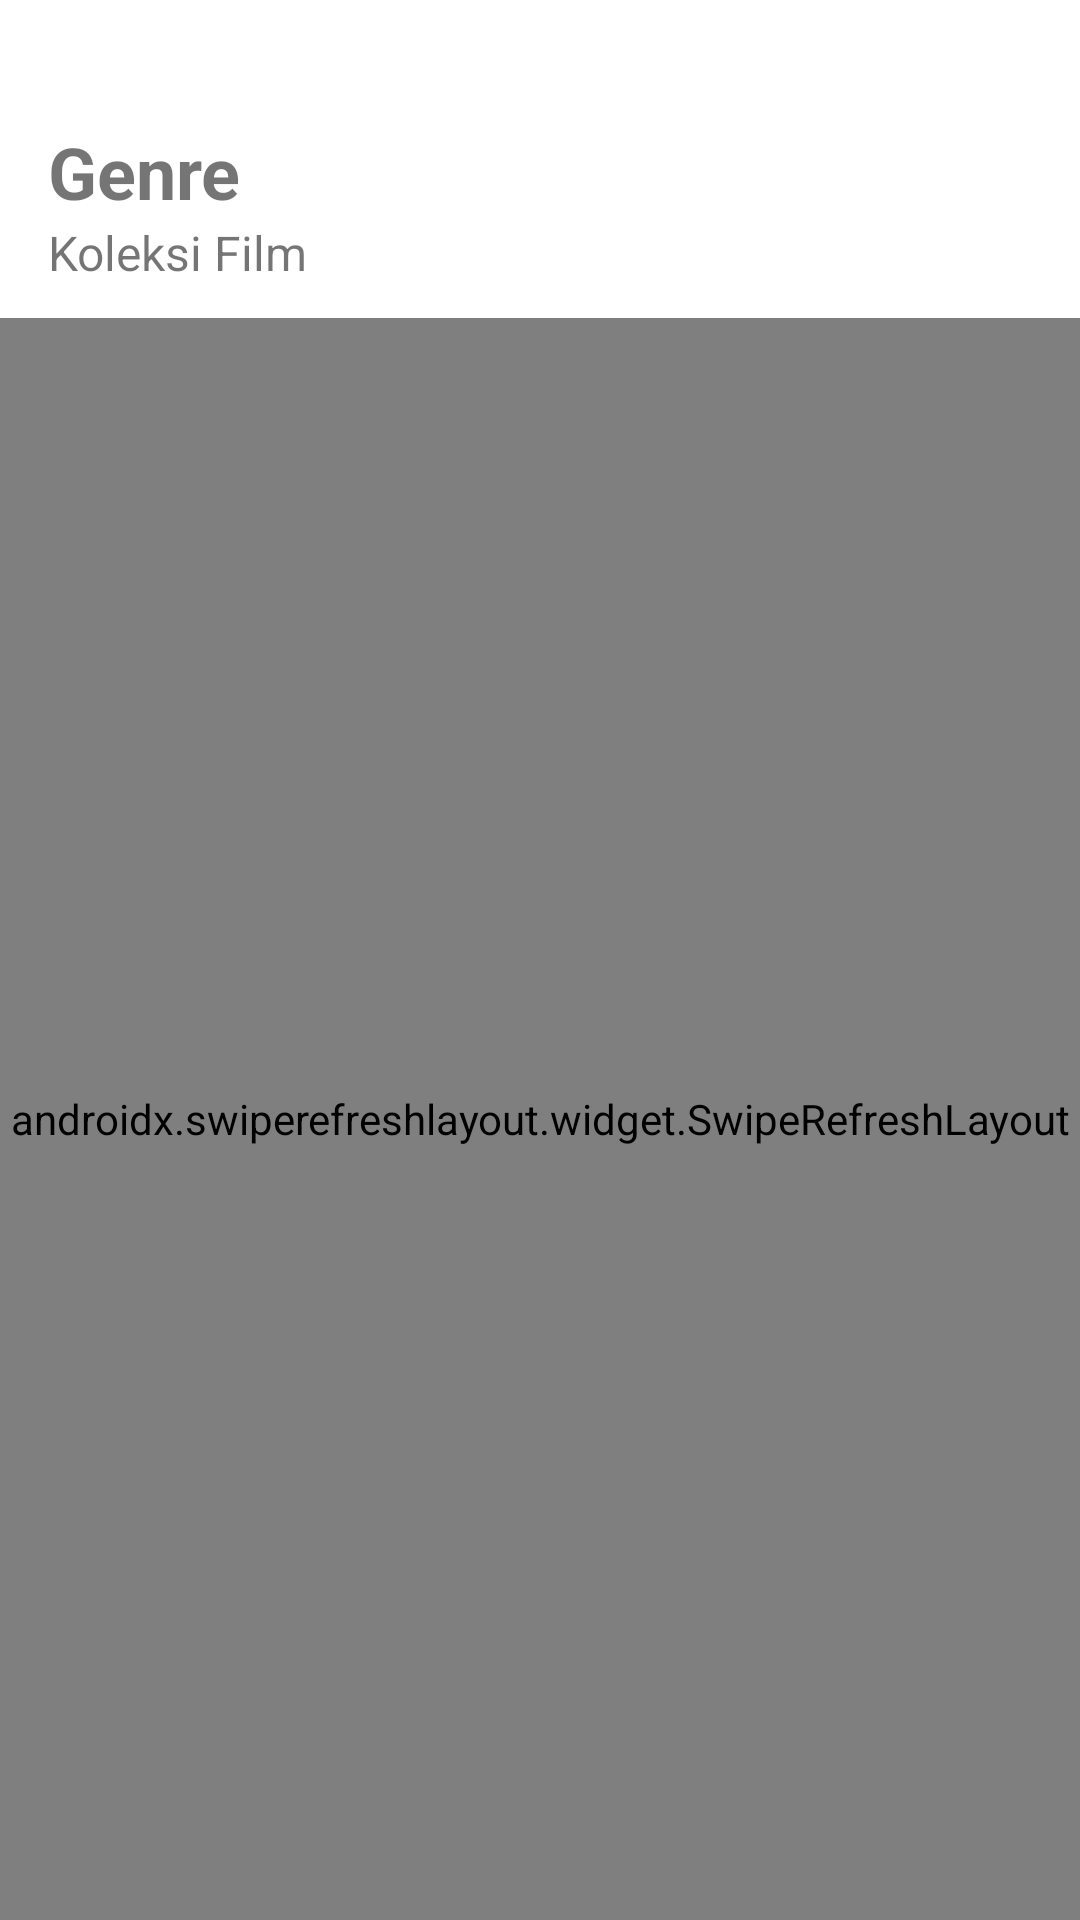

Layout XML and referenced resources for this Android screen:
<!-- AndroidManifest.xml: activity theme Theme.MovieApp.NoActionBar -->
<!-- res/layout/activity_main.xml -->
<?xml version="1.0" encoding="utf-8"?>
<RelativeLayout xmlns:android="http://schemas.android.com/apk/res/android"
    xmlns:app="http://schemas.android.com/apk/res-auto"
    xmlns:tools="http://schemas.android.com/tools"
    android:layout_width="match_parent"
    android:layout_height="match_parent"
    android:orientation="vertical"
    android:layout_marginBottom="40dp"
    tools:context=".ui.activity.home.MainActivity">

    <androidx.appcompat.widget.Toolbar
        android:id="@+id/toolbar"
        android:layout_width="match_parent"
        android:layout_height="wrap_content"
        android:layout_marginTop="40dp"
        app:layout_constraintEnd_toEndOf="parent"
        app:layout_constraintStart_toStartOf="parent"
        app:layout_constraintTop_toTopOf="parent">

        <LinearLayout
            android:layout_width="match_parent"
            android:layout_height="wrap_content"
            android:orientation="vertical">

            <androidx.appcompat.widget.AppCompatTextView
                android:id="@+id/tvGenre"
                android:layout_width="wrap_content"
                android:layout_height="wrap_content"
                android:text="Genre"
                android:textSize="24sp"
                android:textStyle="bold" />

            <androidx.appcompat.widget.AppCompatTextView
                android:id="@+id/tvDesc"
                android:layout_width="wrap_content"
                android:layout_height="wrap_content"
                android:text="Koleksi Film"
                android:textSize="16sp" />

        </LinearLayout>

    </androidx.appcompat.widget.Toolbar>


    <androidx.appcompat.widget.AppCompatImageView
        android:id="@+id/imgAlert"
        android:layout_width="match_parent"
        android:layout_height="wrap_content"
        android:layout_centerInParent="true"
        android:src="@drawable/img_alert_movie"
        android:visibility="gone" />

    <androidx.appcompat.widget.AppCompatTextView
        android:id="@+id/tvAlert"
        android:layout_width="match_parent"
        android:layout_height="wrap_content"
        android:layout_below="@+id/imgAlert"
        android:gravity="center"
        android:text="Data Tidak Tersedia"
        android:visibility="gone" />

    <androidx.swiperefreshlayout.widget.SwipeRefreshLayout
        android:id="@+id/swipeRefresh"
        android:layout_width="match_parent"
        android:layout_height="match_parent"
        android:layout_below="@+id/toolbar"
        android:layout_marginTop="10dp">

        <androidx.recyclerview.widget.RecyclerView
            android:id="@+id/rvMovie"
            android:layout_width="match_parent"
            android:layout_height="wrap_content"
            tools:listitem="@layout/item_movie" />
    </androidx.swiperefreshlayout.widget.SwipeRefreshLayout>

</RelativeLayout>
<!-- res/layout/item_movie.xml (included above) -->
<?xml version="1.0" encoding="utf-8"?>
<androidx.cardview.widget.CardView xmlns:android="http://schemas.android.com/apk/res/android"
    android:layout_width="match_parent"
    android:layout_height="wrap_content"
    xmlns:tools="http://schemas.android.com/tools"
    xmlns:app="http://schemas.android.com/apk/res-auto"
    android:layout_margin="8dp"
    app:cardBackgroundColor="@android:color/white"
    app:cardCornerRadius="5dp"
    app:cardElevation="4dp">

    <RelativeLayout
        android:layout_width="match_parent"
        android:layout_height="wrap_content"
        android:padding="24dp">

        <androidx.appcompat.widget.AppCompatImageView
            android:id="@+id/imgMovie"
            android:layout_width="150dp"
            android:layout_height="175dp"
            android:scaleType="fitXY"
            tools:srcCompat="@tools:sample/avatars" />

        <androidx.appcompat.widget.AppCompatTextView
            android:id="@+id/tvTitle"
            android:layout_width="match_parent"
            android:layout_height="wrap_content"
            android:layout_marginStart="16dp"
            android:layout_toRightOf="@id/imgMovie"
            android:text="Judul Movie"
            android:textColor="#000"
            android:textSize="16sp" />

    <androidx.appcompat.widget.AppCompatTextView
        android:id="@+id/tvDescription"
        android:layout_width="match_parent"
        android:layout_height="wrap_content"
        android:layout_toRightOf="@id/imgMovie"
        android:layout_below="@id/tvTitle"
        android:layout_marginStart="16dp"
        android:layout_marginTop="16dp"
        android:maxLines="4"
        android:text="Ini Deskripsi Movie" />

    </RelativeLayout>
</androidx.cardview.widget.CardView>
<!-- resources referenced by this layout -->
<resources>
  <!-- drawable img_alert_movie (drawable) -->
  <vector xmlns:android="http://schemas.android.com/apk/res/android"
      android:width="240dp"
      android:height="240dp"
      android:autoMirrored="true"
      android:tint="?attr/colorControlNormal"
      android:viewportWidth="24"
      android:viewportHeight="24">
      <path
          android:fillColor="@android:color/white"
          android:pathData="M11,18h2v-2h-2v2zM12,2C6.48,2 2,6.48 2,12s4.48,10 10,10 10,-4.48 10,-10S17.52,2 12,2zM12,20c-4.41,0 -8,-3.59 -8,-8s3.59,-8 8,-8 8,3.59 8,8 -3.59,8 -8,8zM12,6c-2.21,0 -4,1.79 -4,4h2c0,-1.1 0.9,-2 2,-2s2,0.9 2,2c0,2 -3,1.75 -3,5h2c0,-2.25 3,-2.5 3,-5 0,-2.21 -1.79,-4 -4,-4z" />
  </vector>
  <style name="Theme.MovieApp.NoActionBar">
          <item name="windowActionBar">false</item>
          <item name="windowNoTitle">true</item>
          <item name="android:windowTranslucentStatus">true</item>
          <item name="android:statusBarColor">@color/white</item>
          <item name="android:windowLightStatusBar" tools:ignore="NewApi">true</item>
          <item name="android:forceDarkAllowed" tools:targetApi="q">false</item>
      </style>
  <!-- not gathered from this repository: default colours our renderer supplied (Android Studio template values) -->
  <color name="white">#FFFFFFFF</color>
</resources>
